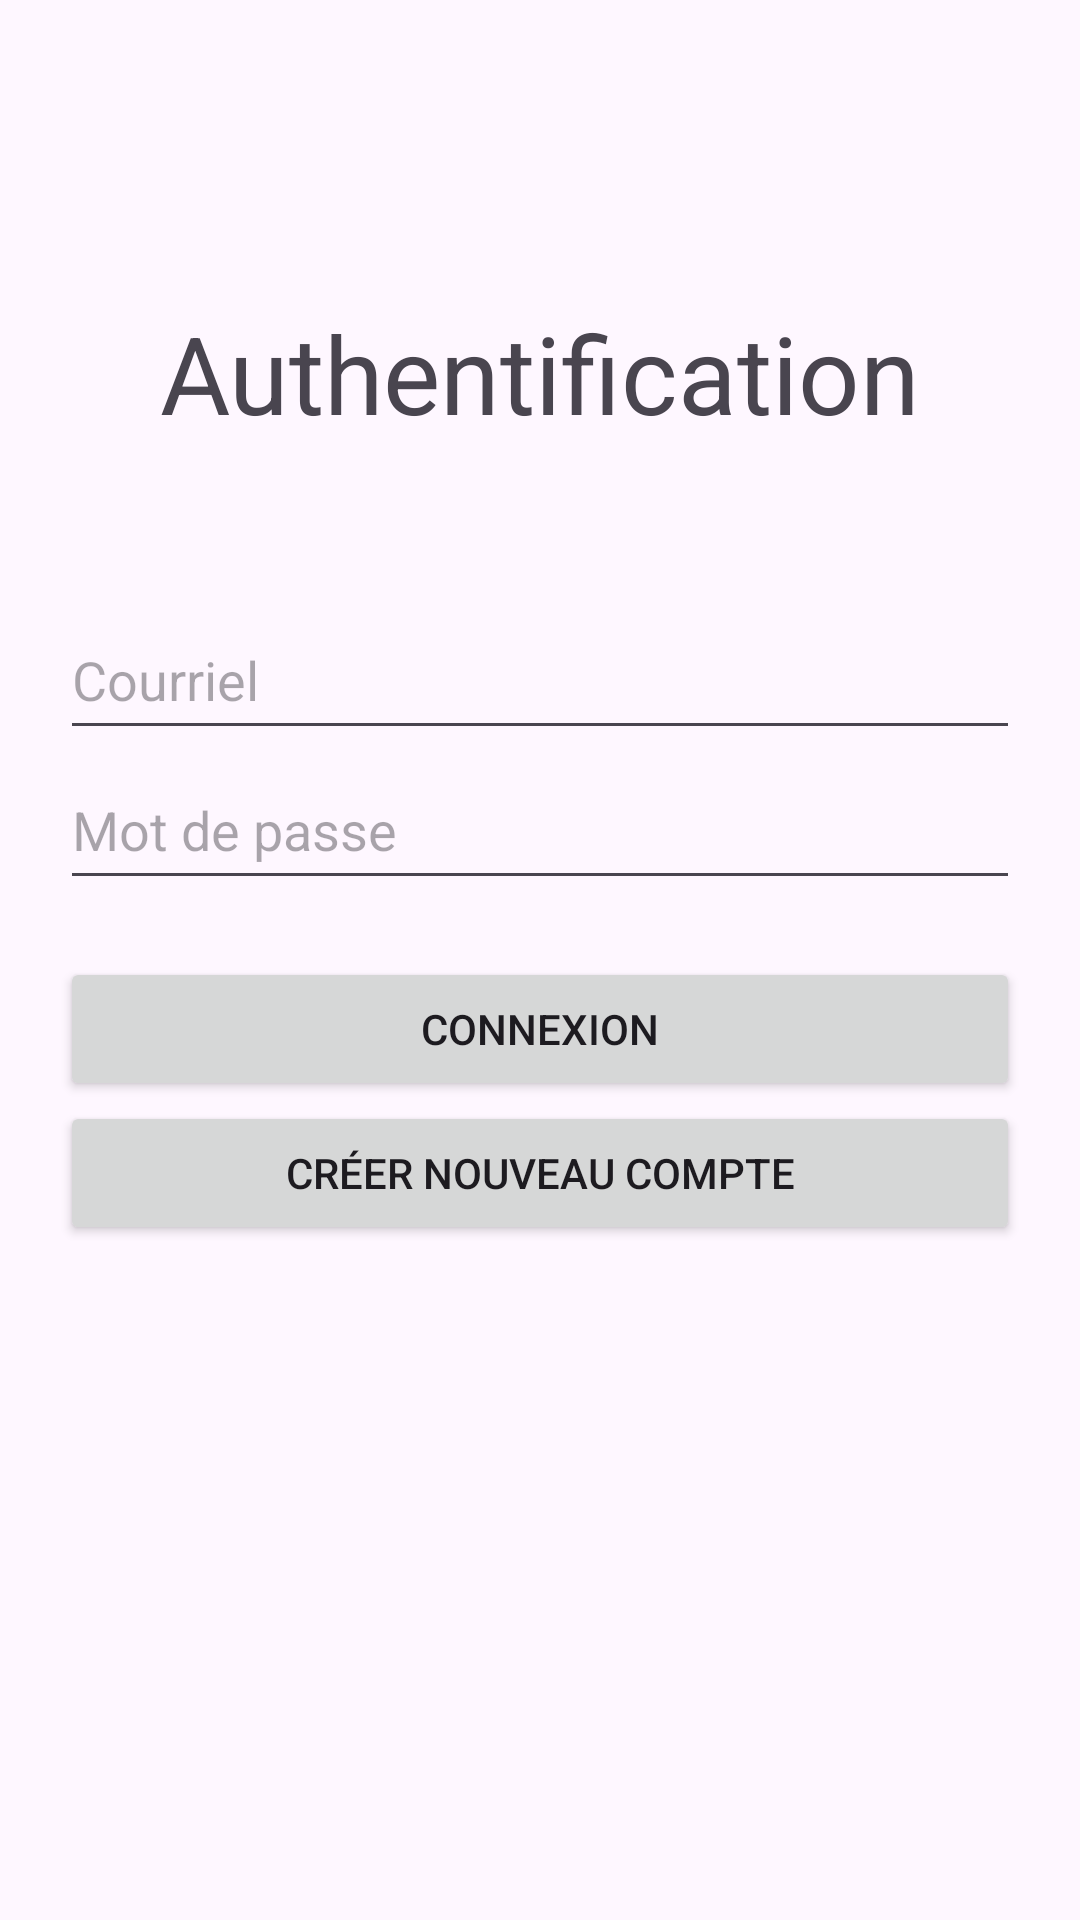

Reconstruct the res/layout file that produces this screen, plus the resources it refers to.
<!-- AndroidManifest.xml: application theme Theme.TP3_DM_FR -->
<!-- res/layout/activity_auth_user.xml -->
<?xml version="1.0" encoding="utf-8"?>
<androidx.constraintlayout.widget.ConstraintLayout xmlns:android="http://schemas.android.com/apk/res/android"
    xmlns:app="http://schemas.android.com/apk/res-auto"
    xmlns:tools="http://schemas.android.com/tools"
    android:layout_width="match_parent"
    android:layout_height="match_parent"
    tools:context=".activity.MainActivity">

    <TextView
        android:id="@+id/title"
        android:layout_width="wrap_content"
        android:layout_height="wrap_content"
        android:layout_marginTop="80dp"
        android:layout_marginBottom="32dp"
        android:text="@string/authentication"
        android:textAlignment="center"
        android:textSize="36sp"
        app:layout_constraintBottom_toTopOf="@+id/linearLayout"
        app:layout_constraintEnd_toEndOf="parent"
        app:layout_constraintHorizontal_bias="0.5"
        app:layout_constraintStart_toStartOf="parent"
        app:layout_constraintTop_toTopOf="parent" />

    <LinearLayout
        android:id="@+id/linearLayout"
        android:layout_width="0dp"
        android:layout_height="wrap_content"
        android:layout_marginStart="20dp"
        android:layout_marginTop="200dp"
        android:layout_marginEnd="20dp"
        android:orientation="vertical"
        app:layout_constraintEnd_toEndOf="parent"
        app:layout_constraintStart_toStartOf="parent"
        app:layout_constraintTop_toTopOf="parent">

        <LinearLayout
            android:layout_width="match_parent"
            android:layout_height="wrap_content"
            android:orientation="vertical">

            <LinearLayout
                android:layout_width="match_parent"
                android:layout_height="wrap_content"
                android:orientation="horizontal">

                <EditText
                    android:id="@+id/emailEditText"
                    android:layout_width="200dp"
                    android:layout_height="50dp"
                    android:layout_weight="1"
                    android:ems="10"
                    android:inputType="text"
                    android:hint="@string/email" />
            </LinearLayout>

            <LinearLayout
                android:layout_width="match_parent"
                android:layout_height="wrap_content"
                android:orientation="horizontal">

                <EditText
                    android:id="@+id/passwordEditText"
                    android:layout_width="wrap_content"
                    android:layout_height="50dp"
                    android:layout_weight="1"
                    android:ems="10"
                    android:inputType="text"
                    android:hint="@string/motDePasse" />
            </LinearLayout>

        </LinearLayout>

        <TextView
            android:id="@+id/errorMessageTextView"
            android:layout_width="match_parent"
            android:layout_height="wrap_content"
            android:textColor="#F40202" />

        <Button
            android:id="@+id/connexionButton"
            android:layout_width="match_parent"
            android:layout_height="wrap_content"
            android:onClick="connectionOnClick"
            android:text="@string/btnConnexion" />

        <Button
            android:id="@+id/newAccountButton"
            android:layout_width="match_parent"
            android:layout_height="wrap_content"
            android:onClick="newAccountOnClick"
            android:text="@string/btnNouveauCompte" />

    </LinearLayout>

</androidx.constraintlayout.widget.ConstraintLayout>
<!-- resources referenced by this layout -->
<resources>
  <string name="authentication">Authentification</string>
  <string name="btnConnexion">Connexion</string>
  <string name="btnNouveauCompte">Créer nouveau compte</string>
  <string name="email">Courriel</string>
  <string name="motDePasse">Mot de passe</string>
  <style name="Theme.TP3_DM_FR" parent="Base.Theme.TP3_DM_FR" />
  <style name="Base.Theme.TP3_DM_FR" parent="Theme.Material3.DayNight.NoActionBar">
          
          
      </style>
</resources>
